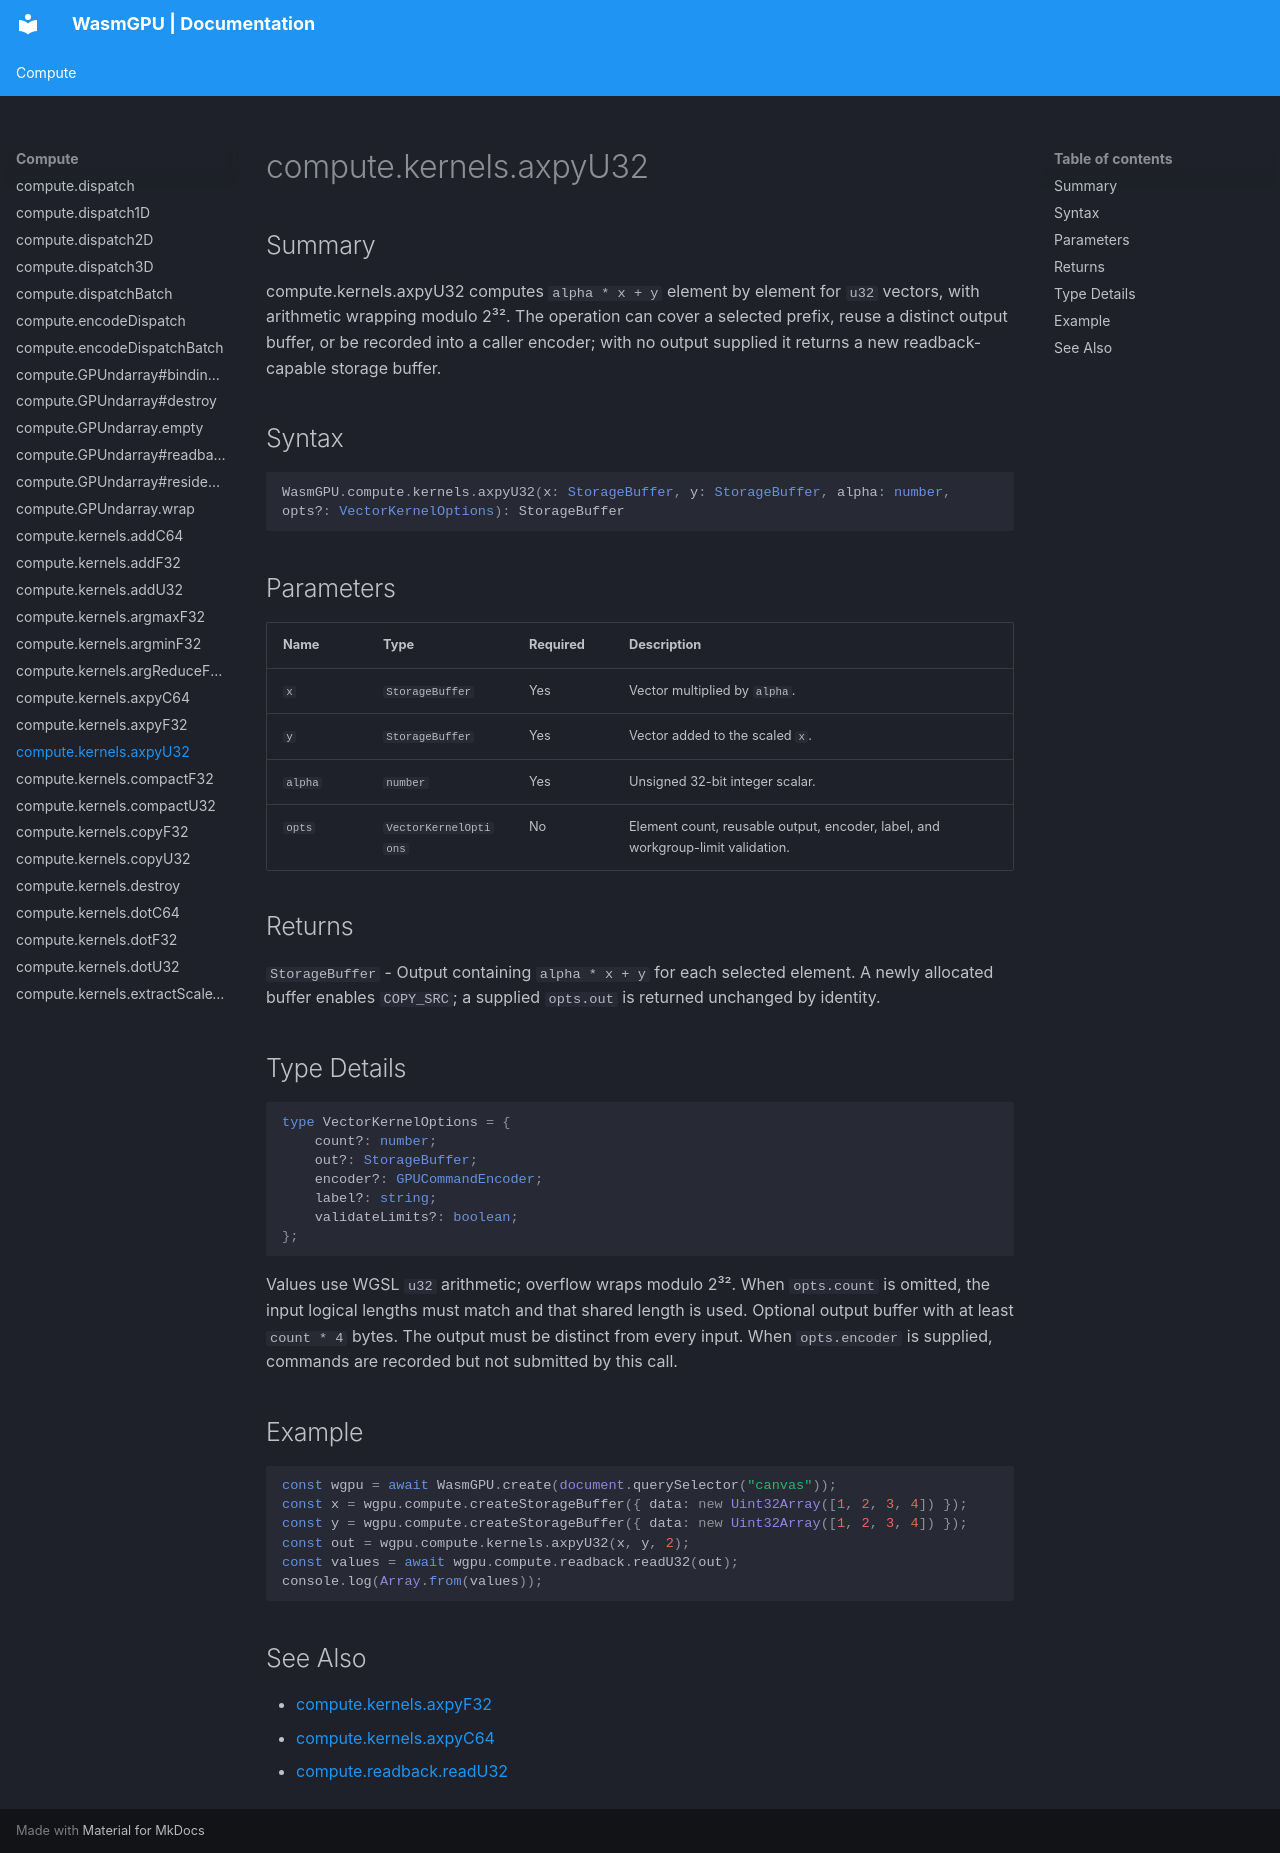

repository: Zushah/WasmGPU · page: compute/compute-kernels-axpyu32/index.html · generator: mkdocs

# compute.kernels.axpyU32

## Summary
compute.kernels.axpyU32 computes `alpha * x + y` element by element for `u32` vectors, with arithmetic wrapping modulo 2³². The operation can cover a selected prefix, reuse a distinct output buffer, or be recorded into a caller encoder; with no output supplied it returns a new readback-capable storage buffer.

## Syntax
```ts
WasmGPU.compute.kernels.axpyU32(x: StorageBuffer, y: StorageBuffer, alpha: number, opts?: VectorKernelOptions): StorageBuffer
```

## Parameters
| Name | Type | Required | Description |
| --- | --- | --- | --- |
| `x` | `StorageBuffer` | Yes | Vector multiplied by `alpha`. |
| `y` | `StorageBuffer` | Yes | Vector added to the scaled `x`. |
| `alpha` | `number` | Yes | Unsigned 32-bit integer scalar. |
| `opts` | `VectorKernelOptions` | No | Element count, reusable output, encoder, label, and workgroup-limit validation. |

## Returns
`StorageBuffer` - Output containing `alpha * x + y` for each selected element. A newly allocated buffer enables `COPY_SRC`; a supplied `opts.out` is returned unchanged by identity.

## Type Details
```ts
type VectorKernelOptions = {
    count?: number;
    out?: StorageBuffer;
    encoder?: GPUCommandEncoder;
    label?: string;
    validateLimits?: boolean;
};
```

Values use WGSL `u32` arithmetic; overflow wraps modulo 2³². When `opts.count` is omitted, the input logical lengths must match and that shared length is used. Optional output buffer with at least `count * 4` bytes. The output must be distinct from every input. When `opts.encoder` is supplied, commands are recorded but not submitted by this call.

## Example
```js
const wgpu = await WasmGPU.create(document.querySelector("canvas"));
const x = wgpu.compute.createStorageBuffer({ data: new Uint32Array([1, 2, 3, 4]) });
const y = wgpu.compute.createStorageBuffer({ data: new Uint32Array([1, 2, 3, 4]) });
const out = wgpu.compute.kernels.axpyU32(x, y, 2);
const values = await wgpu.compute.readback.readU32(out);
console.log(Array.from(values));
```

## See Also
- [compute.kernels.axpyF32](./compute-kernels-axpyf32.md)
- [compute.kernels.axpyC64](./compute-kernels-axpyc64.md)
- [compute.readback.readU32](./compute-readback-readu32.md)
